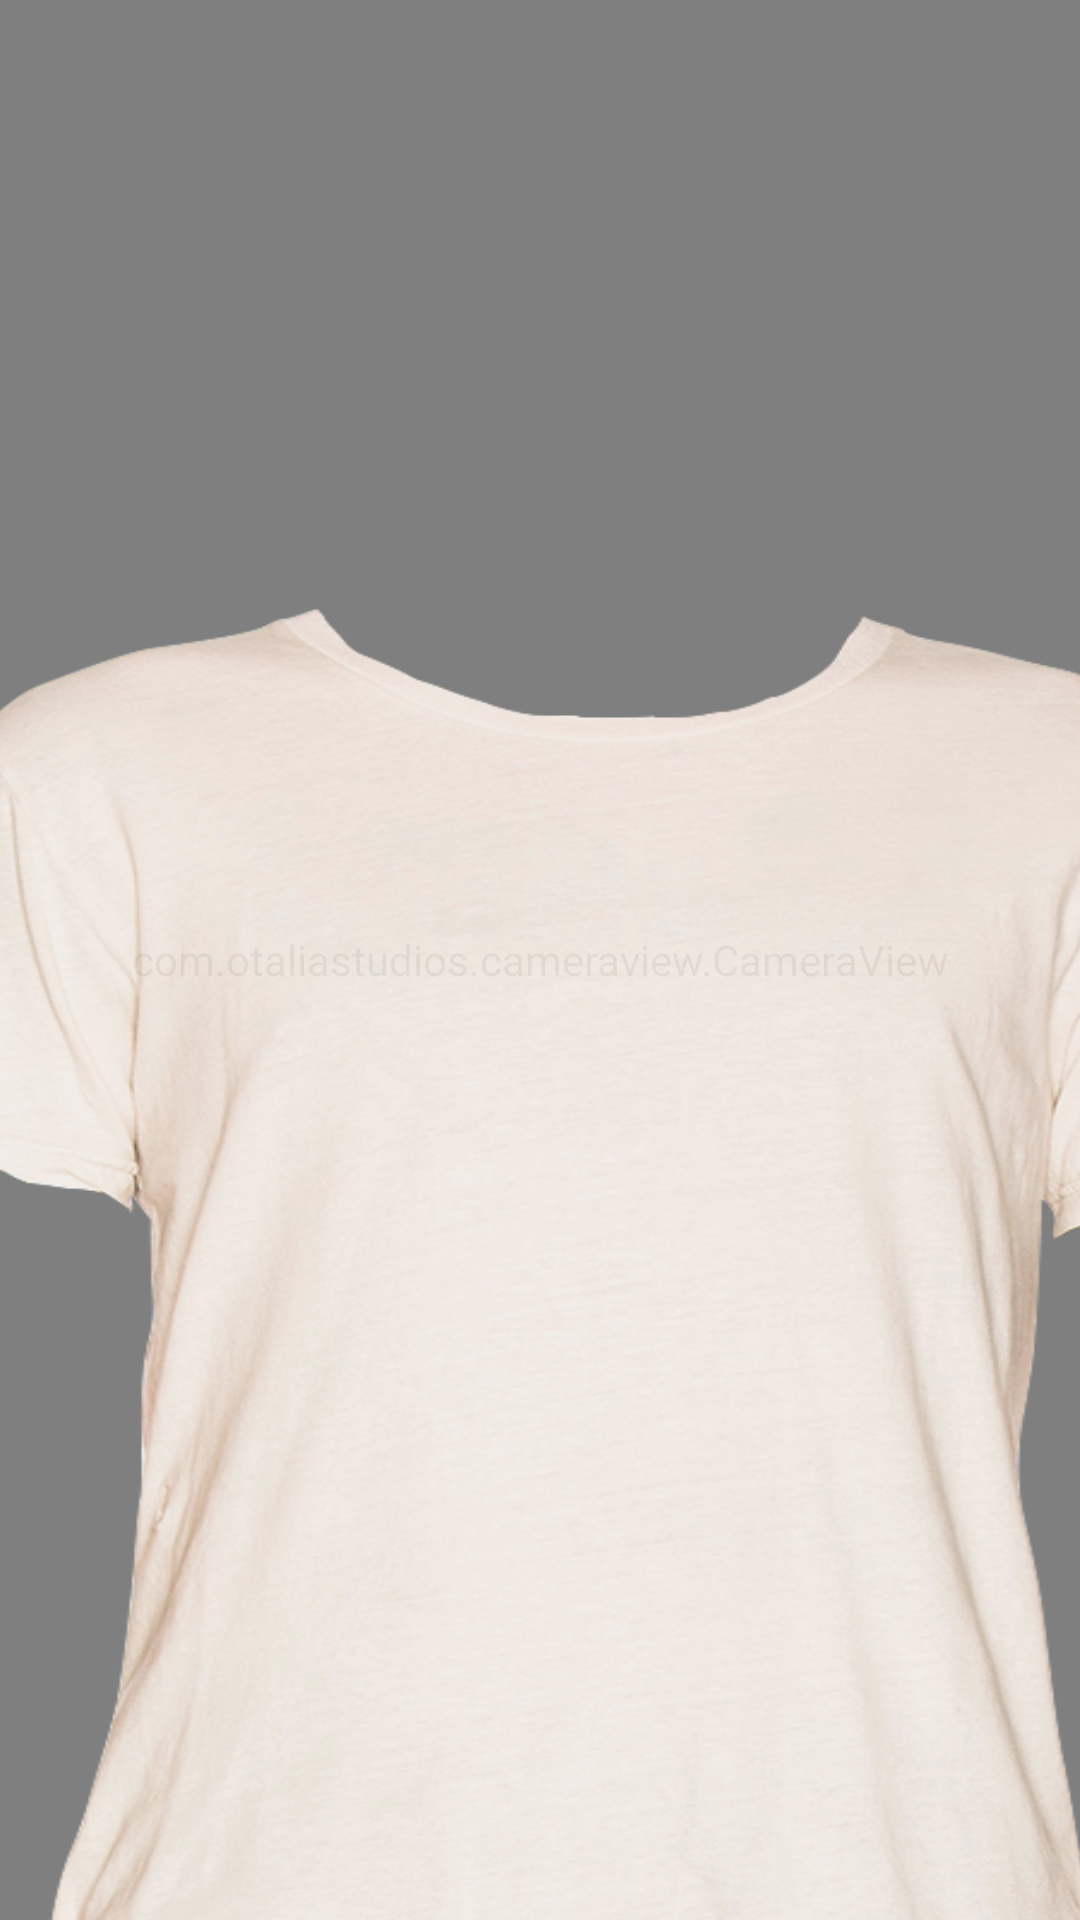

This screen was rendered from an Android layout file. Write that file and the resources it references.
<!-- AndroidManifest.xml: application theme AppTheme -->
<!-- res/layout/try_on.xml -->
<?xml version="1.0" encoding="utf-8"?>
<androidx.constraintlayout.widget.ConstraintLayout xmlns:android="http://schemas.android.com/apk/res/android"
    xmlns:app="http://schemas.android.com/apk/res-auto"
    xmlns:tools="http://schemas.android.com/tools"
    android:layout_width="match_parent"
    android:layout_height="match_parent"
    android:background="@color/color_primary"
    tools:context=".activity.TryOn">

    <com.otaliastudios.cameraview.CameraView
        android:id="@+id/camera"
        android:layout_width="match_parent"
        android:layout_height="match_parent"
        android:keepScreenOn="true"
        tools:layout_editor_absoluteX="0dp"
        tools:layout_editor_absoluteY="0dp" />

    <ImageView
        android:id="@+id/ivWhiteShirt"
        android:layout_width="770dp"
        android:layout_height="900dp"
        android:background="@drawable/white_shirt"
        app:layout_constraintStart_toStartOf="parent"
        app:layout_constraintEnd_toEndOf="parent"
        app:layout_constraintTop_toTopOf="parent"
        app:layout_constraintBottom_toBottomOf="parent"
        android:layout_marginTop="500dp"
        app:layout_constraintHeight_percent=".62"
        tools:ignore="ContentDescription"
        android:alpha="0.9"/>
</androidx.constraintlayout.widget.ConstraintLayout>
<!-- resources referenced by this layout -->
<resources>
  <color name="color_primary">#000000</color>
  <!-- drawable white_shirt: png bitmap (drawable-xxhdpi, 537460 bytes) -->
  <style name="AppTheme" parent="Theme.AppCompat.Light.DarkActionBar">
  		<item name="colorPrimary">@color/color_primary</item>
  		<item name="colorPrimaryDark">@color/color_primary_dark</item>
  		<item name="colorAccent">@color/color_accent</item>
  	</style>
  <color name="color_primary_dark">#000000</color>
  <color name="color_accent">#000000</color>
</resources>
